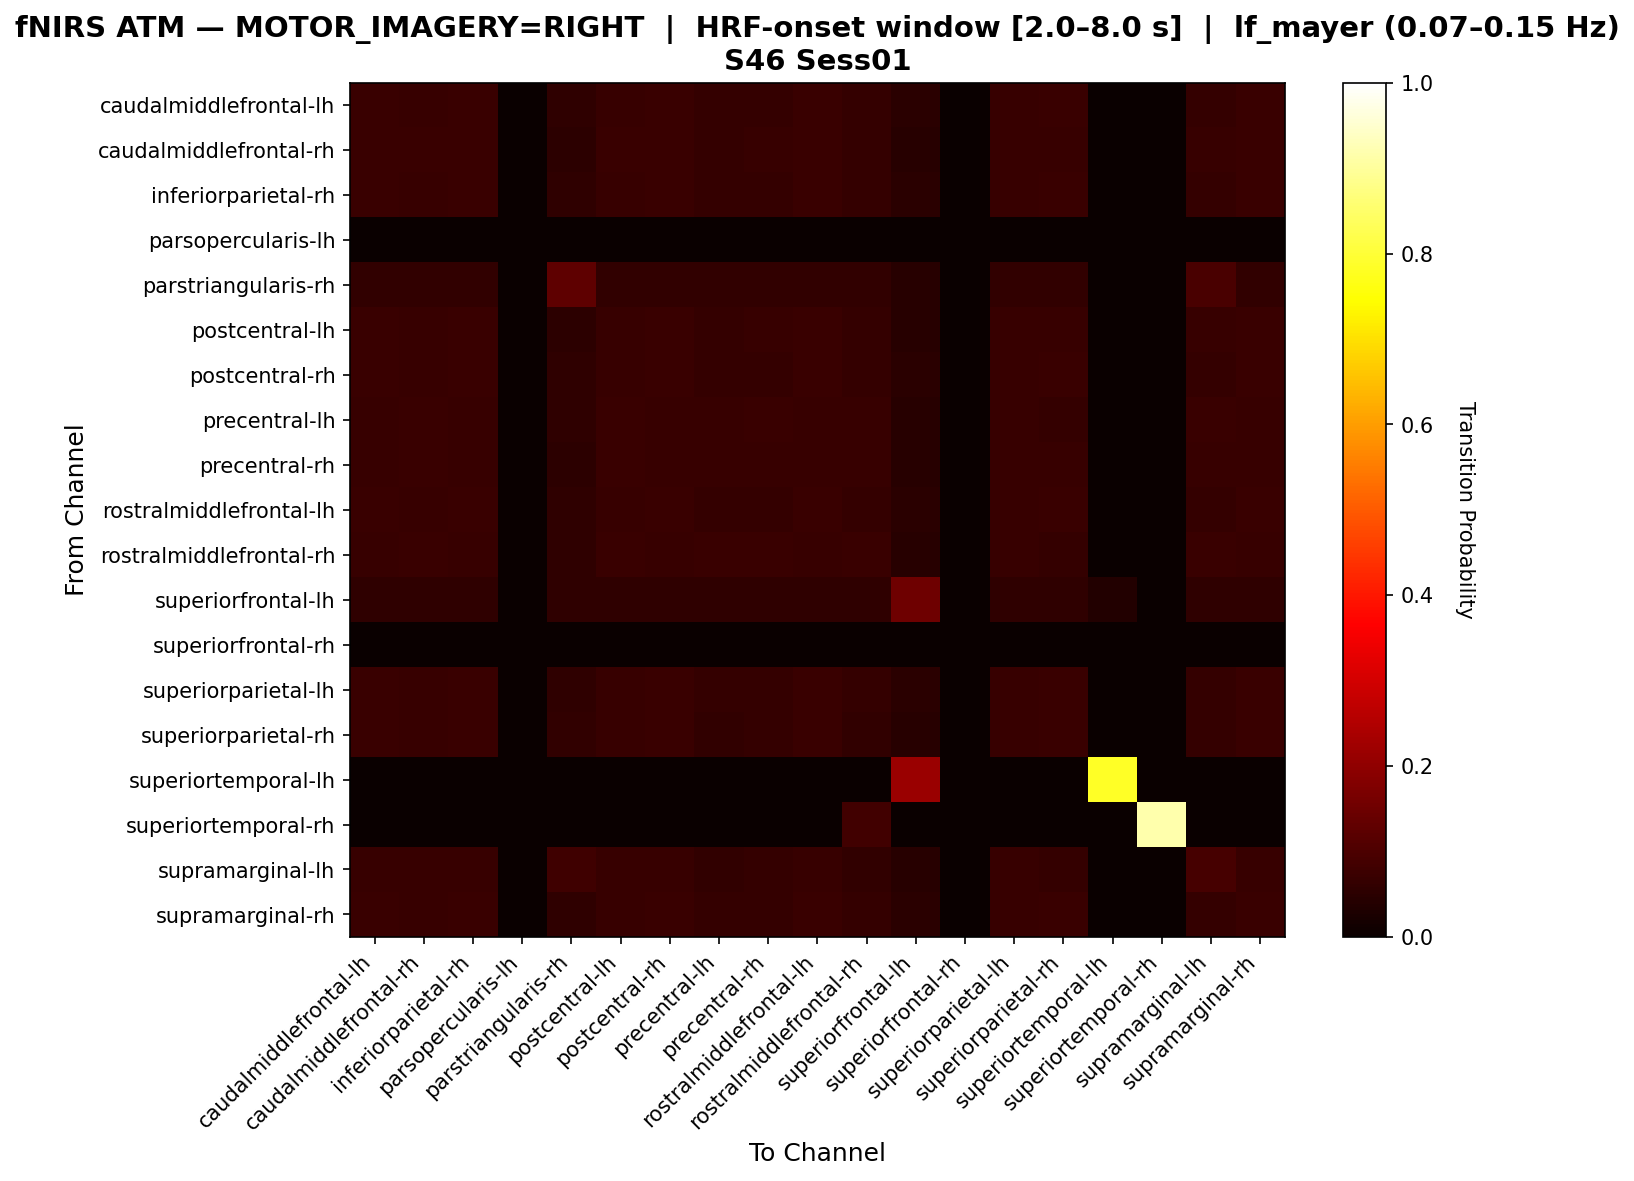

Data behind this chart, as committed beside it:
, caudalmiddlefrontal-lh, caudalmiddlefrontal-rh, inferiorparietal-rh, parsopercularis-lh, parstriangularis-rh, postcentral-lh, postcentral-rh, precentral-lh, precentral-rh, rostralmiddlefrontal-lh, rostralmiddlefrontal-rh, superiorfrontal-lh, superiorfrontal-rh, superiorparietal-lh, superiorparietal-rh, superiortemporal-lh, superiortemporal-rh, supramarginal-lh, supramarginal-rh
caudalmiddlefrontal-lh, 0.0721, 0.06897, 0.0721, 0.0, 0.05643, 0.06897, 0.0721, 0.0627, 0.06583, 0.0721, 0.0627, 0.04702, 0.0, 0.06897, 0.0721, 0.0, 0.0, 0.06583, 0.0721
caudalmiddlefrontal-rh, 0.07122, 0.07122, 0.07122, 0.0, 0.05341, 0.07122, 0.07122, 0.06528, 0.06825, 0.07122, 0.06528, 0.04451, 0.0, 0.06825, 0.06825, 0.0, 0.0, 0.06825, 0.07122
inferiorparietal-rh, 0.0721, 0.06897, 0.0721, 0.0, 0.05643, 0.06897, 0.0721, 0.0627, 0.06583, 0.0721, 0.0627, 0.04702, 0.0, 0.06897, 0.0721, 0.0, 0.0, 0.06583, 0.0721
parsopercularis-lh, 0.0, 0.0, 0.0, 0.0, 0.0, 0.0, 0.0, 0.0, 0.0, 0.0, 0.0, 0.0, 0.0, 0.0, 0.0, 0.0, 0.0, 0.0, 0.0
parstriangularis-rh, 0.06122, 0.06122, 0.06122, 0.0, 0.1259, 0.06122, 0.06122, 0.06122, 0.06122, 0.06122, 0.06122, 0.04422, 0.0, 0.06122, 0.06122, 0.0, 0.0, 0.09524, 0.06122
postcentral-lh, 0.07251, 0.06949, 0.07251, 0.0, 0.05438, 0.06949, 0.07251, 0.06344, 0.06647, 0.07251, 0.06344, 0.04532, 0.0, 0.06949, 0.06949, 0.0, 0.0, 0.06647, 0.07251
postcentral-rh, 0.0721, 0.06897, 0.0721, 0.0, 0.05643, 0.06897, 0.0721, 0.0627, 0.06583, 0.0721, 0.0627, 0.04702, 0.0, 0.06897, 0.0721, 0.0, 0.0, 0.06583, 0.0721
precentral-lh, 0.06832, 0.07143, 0.06832, 0.0, 0.0559, 0.07143, 0.06832, 0.06832, 0.07143, 0.06832, 0.06832, 0.04658, 0.0, 0.06832, 0.06522, 0.0, 0.0, 0.07143, 0.06832
precentral-rh, 0.06949, 0.07251, 0.06949, 0.0, 0.05438, 0.07251, 0.06949, 0.06647, 0.06949, 0.06949, 0.06647, 0.04532, 0.0, 0.06949, 0.06647, 0.0, 0.0, 0.06949, 0.06949
rostralmiddlefrontal-lh, 0.0721, 0.06897, 0.0721, 0.0, 0.05643, 0.06897, 0.0721, 0.0627, 0.06583, 0.0721, 0.0627, 0.04702, 0.0, 0.06897, 0.0721, 0.0, 0.0, 0.06583, 0.0721
rostralmiddlefrontal-rh, 0.06748, 0.07362, 0.06748, 0.0, 0.05521, 0.07055, 0.06748, 0.07055, 0.07362, 0.06748, 0.07055, 0.04601, 0.0, 0.06748, 0.06442, 0.0, 0.0, 0.07055, 0.06748
superiorfrontal-lh, 0.05792, 0.05792, 0.05792, 0.0, 0.05792, 0.05792, 0.05792, 0.05792, 0.05792, 0.05792, 0.05792, 0.1506, 0.0, 0.05792, 0.05792, 0.03861, 0.0, 0.05792, 0.05792
superiorfrontal-rh, 0.0, 0.0, 0.0, 0.0, 0.0, 0.0, 0.0, 0.0, 0.0, 0.0, 0.0, 0.0, 0.0, 0.0, 0.0, 0.0, 0.0, 0.0, 0.0
superiorparietal-lh, 0.0721, 0.06897, 0.0721, 0.0, 0.05643, 0.06897, 0.0721, 0.0627, 0.06583, 0.0721, 0.0627, 0.04702, 0.0, 0.06897, 0.0721, 0.0, 0.0, 0.06583, 0.0721
superiorparietal-rh, 0.07213, 0.06885, 0.07213, 0.0, 0.05902, 0.06885, 0.07213, 0.0623, 0.06557, 0.07213, 0.0623, 0.0459, 0.0, 0.06885, 0.07213, 0.0, 0.0, 0.06557, 0.07213
superiortemporal-lh, 0.0, 0.0, 0.0, 0.0, 0.0, 0.0, 0.0, 0.0, 0.0, 0.0, 0.0, 0.2162, 0.0, 0.0, 0.0, 0.7838, 0.0, 0.0, 0.0
superiortemporal-rh, 0.0, 0.0, 0.0, 0.0, 0.0, 0.0, 0.0, 0.0, 0.0, 0.0, 0.08333, 0.0, 0.0, 0.0, 0.0, 0.0, 0.9167, 0.0, 0.0
supramarginal-lh, 0.06686, 0.06686, 0.06686, 0.0, 0.0814, 0.06686, 0.06686, 0.06105, 0.06395, 0.06686, 0.06105, 0.0436, 0.0, 0.06686, 0.06395, 0.0, 0.0, 0.09012, 0.06686
supramarginal-rh, 0.0721, 0.06897, 0.0721, 0.0, 0.05643, 0.06897, 0.0721, 0.0627, 0.06583, 0.0721, 0.0627, 0.04702, 0.0, 0.06897, 0.0721, 0.0, 0.0, 0.06583, 0.0721
